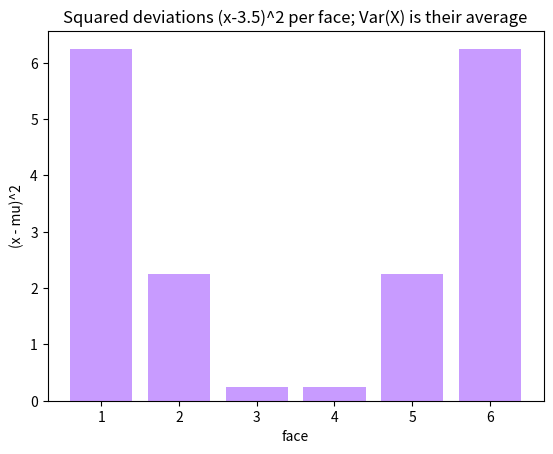

The matplotlib source for this figure:
# Setup — numpy / pandas / scikit-learn / matplotlib ship with Colab.
import numpy as np
import matplotlib.pyplot as plt

import numpy as np

# The six die faces and their (uniform) probabilities.
x = np.arange(1, 7)
p = np.full(6, 1 / 6)

# Mean: probability-weighted average of the faces.
mu = np.sum(x * p)

# Variance: probability-weighted average of squared deviations, E[(X-mu)^2].
var = np.sum((x - mu) ** 2 * p)
std = var ** 0.5

print("Var(X) formula =", round(var, 4), " std =", round(std, 4))

from scipy.stats import randint

# scipy's discrete uniform on 1..6 (the upper bound is exclusive).
d = randint(1, 7)

print("scipy  Var =", round(d.var(), 4), " std =", round(d.std(), 4))

# Verify from samples (ddof=0 = population variance).
rng = np.random.default_rng(0)
s = rng.integers(1, 7, size=1_000_000)

sample_var = s.var()
sample_std = s.std()

print("sample Var =", round(sample_var, 4), " std =", round(sample_std, 4))

import numpy as np

# The faces and their uniform probabilities, as before.
x = np.arange(1, 7)
p = np.full(6, 1 / 6)
mu = np.sum(x * p)

# Squared deviation of each face from the mean 3.5.
sq_dev = (x - mu) ** 2

import matplotlib.pyplot as plt

face_labels = [str(v) for v in x]

plt.bar(face_labels, sq_dev, color='#c89bff')
plt.title('Squared deviations (x-3.5)^2 per face; Var(X) is their average')
plt.xlabel('face')
plt.ylabel('(x - mu)^2')
plt.show()
